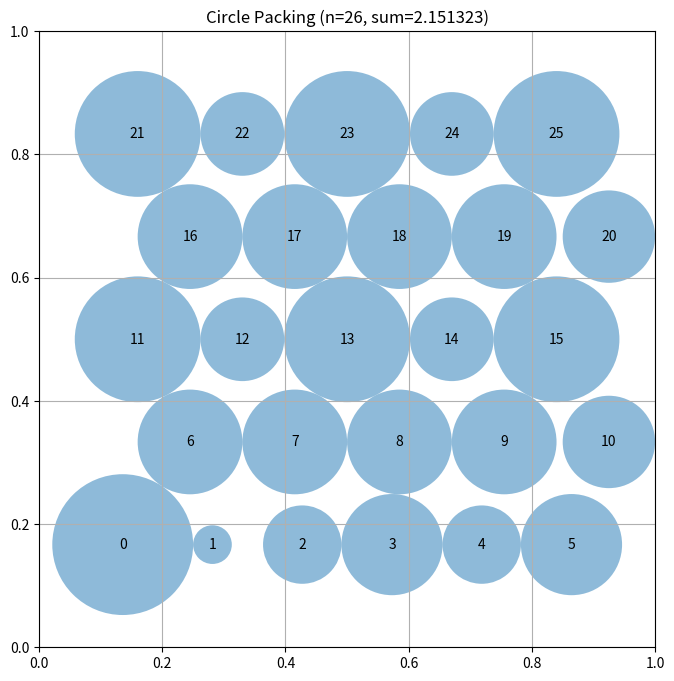

This chart was generated by the following Python code:
# EVOLVE-BLOCK-START
"""Constructor-based circle packing for n=26 circles"""
import numpy as np


def construct_packing():
    """
    Construct a specific arrangement of 26 circles in a unit square
    that attempts to maximize the sum of their radii.

    Returns:
        Tuple of (centers, radii, sum_of_radii)
        centers: np.array of shape (26, 2) with (x, y) coordinates
        radii: np.array of shape (26) with radius of each circle
        sum_of_radii: Sum of all radii
    """
    # Initialize arrays for 26 circles
    n = 26
    centers = np.zeros((n, 2))

    # Screen several explicit hex-style row layouts (and horizontal scales)
    # with the exact LP radius solver, keeping the best-scoring arrangement.
    candidates = [
        [5, 4, 5, 4, 5, 3],
        [6, 4, 5, 4, 6],
        [5, 5, 4, 5, 5],
        [6, 5, 4, 5, 6],
        [4, 4, 5, 4, 5, 4],
        [3, 4, 5, 4, 5, 5],
        [6, 5, 5, 5, 5],
        [7, 4, 4, 4, 7],
    ]
    scales = [1.0, 0.96, 1.02]

    best_centers = None
    best_radii = None
    best_sum = -1.0
    for rows in candidates:
        if sum(rows) != n:
            continue
        for sc in scales:
            centers_c = _build_layout(rows, sc)
            radii_c = _lp_radii(centers_c)
            s = float(np.sum(radii_c))
            if s > best_sum:
                best_sum = s
                best_centers = centers_c
                best_radii = radii_c

    centers = best_centers
    radii = best_radii

    # Calculate the sum of radii
    sum_radii = np.sum(radii)

    return centers, radii, sum_radii


def _build_layout(rows, scale=1.0, vpad=0.5):
    """Build staggered hex-like centers for a given row-count pattern."""
    n_rows = len(rows)
    dy = 1.0 / (n_rows + 1)
    centers = []
    for r, count in enumerate(rows):
        y = (r + 1) * dy
        dx = 1.0 / (count + 1)
        offset = 0.0
        if r % 2 == 1:
            offset = 0.5 * dx
        for c in range(count):
            # scale spreads rows slightly wider/narrower than the square
            x = 0.5 + ((c + 1) * dx + offset - 0.5) * scale
            x = min(max(x, 0.02), 0.98)
            centers.append([x, y])
    return np.array(centers)


def _lp_radii(centers):
    """Maximize sum(r) s.t. r_i + r_j <= d_ij, r_i <= border distance.

    Exact linear program; falls back to the iterative shrink solver.
    """
    n = centers.shape[0]
    radii = compute_max_radii(centers)
    try:
        from scipy.optimize import linprog

        A_ub = []
        b_ub = []
        for i in range(n):
            for j in range(i + 1, n):
                d = np.sqrt(np.sum((centers[i] - centers[j]) ** 2))
                row = np.zeros(n)
                row[i] = 1.0
                row[j] = 1.0
                A_ub.append(row)
                b_ub.append(d)
        for i in range(n):
            x, y = centers[i]
            row = np.zeros(n)
            row[i] = 1.0
            A_ub.append(row)
            b_ub.append(min(x, y, 1 - x, 1 - y))
        res = linprog(c=-np.ones(n), A_ub=np.array(A_ub), b_ub=np.array(b_ub),
                      bounds=[(0, None)] * n, method="highs")
        if res.success:
            radii = res.x
    except Exception:
        pass
    return radii


def compute_max_radii(centers):
    """
    Compute the maximum possible radii for each circle position
    such that they don't overlap and stay within the unit square.

    Args:
        centers: np.array of shape (n, 2) with (x, y) coordinates

    Returns:
        np.array of shape (n) with radius of each circle
    """
    n = centers.shape[0]
    radii = np.ones(n)

    # First, limit by distance to square borders
    for i in range(n):
        x, y = centers[i]
        # Distance to borders
        radii[i] = min(x, y, 1 - x, 1 - y)

    # Then, limit by distance to other circles
    # Each pair of circles with centers at distance d can have
    # sum of radii at most d to avoid overlap
    for i in range(n):
        for j in range(i + 1, n):
            dist = np.sqrt(np.sum((centers[i] - centers[j]) ** 2))

            # If current radii would cause overlap
            if radii[i] + radii[j] > dist:
                # Scale both radii proportionally
                scale = dist / (radii[i] + radii[j])
                radii[i] *= scale
                radii[j] *= scale

    return radii


# EVOLVE-BLOCK-END


# This part remains fixed (not evolved)
def run_packing():
    """Run the circle packing constructor for n=26"""
    centers, radii, sum_radii = construct_packing()
    return centers, radii, sum_radii


def visualize(centers, radii):
    """
    Visualize the circle packing

    Args:
        centers: np.array of shape (n, 2) with (x, y) coordinates
        radii: np.array of shape (n) with radius of each circle
    """
    import matplotlib.pyplot as plt
    from matplotlib.patches import Circle

    fig, ax = plt.subplots(figsize=(8, 8))

    # Draw unit square
    ax.set_xlim(0, 1)
    ax.set_ylim(0, 1)
    ax.set_aspect("equal")
    ax.grid(True)

    # Draw circles
    for i, (center, radius) in enumerate(zip(centers, radii)):
        circle = Circle(center, radius, alpha=0.5)
        ax.add_patch(circle)
        ax.text(center[0], center[1], str(i), ha="center", va="center")

    plt.title(f"Circle Packing (n={len(centers)}, sum={sum(radii):.6f})")
    plt.show()


if __name__ == "__main__":
    centers, radii, sum_radii = run_packing()
    print(f"Sum of radii: {sum_radii}")
    # AlphaEvolve improved this to 2.635

    # Uncomment to visualize:
    visualize(centers, radii)
